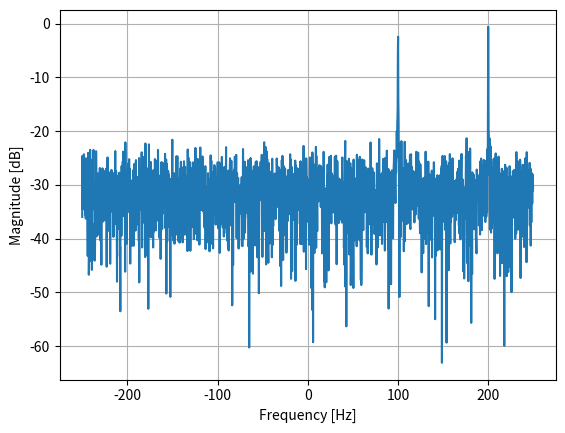

Here is the Python script that generated this plot:
import numpy as np
import matplotlib.pyplot as plt
Fs = 500 # sample rate Based on the coding example found in the PDF from Question 1,
#assume that your sampling rate is 500 sample/sec.

Ts = 1/Fs # sample period
N = 2048 # number of samples to simulate still 2048
t = Ts*np.arange(N)

#Generate a signal S1 with a number of samples equal 2048, S1 is a sinusoidal signal with a frequency of 100 HZ.
S1 = np.exp(1j*2*np.pi*100*t) # simulates sinusoid at 100 Hz exp(j2pift)
S2 = np.exp(1j*2*np.pi*200*t) # simulates sinusoid at 200 Hz exp(j2pift)

# Add the two signals together to create a combined signal named TransmittedX
TransmittedX = S1+S2

#generate a random noise signal named noise
noise = (np.random.randn(N) + 1j*np.random.randn(N))/np.sqrt(2) # complex noise with unity power

#Now, add the random noise signal to the TransmittedX
#The output is a new signal ReceivedX.
noise_power = 2
ReceivedX = noise * np.sqrt(noise_power) + TransmittedX

#Calculate the power spectrum density (PSD) of the signal ReceivedX
PSD = (np.abs(np.fft.fft(ReceivedX))/N)**2

#Convert to Log scale
PSD_log = 10.0*np.log10(PSD)

#Shift the log scale
PSD_shifted = np.fft.fftshift(PSD_log)

#Plot the spectrums
f = np.arange(Fs/-2.0, Fs/2.0, Fs/N) # start, stop, step
plt.plot(f, PSD_shifted)
plt.xlabel("Frequency [Hz]")
plt.ylabel("Magnitude [dB]")
plt.grid(True)
plt.show()
plt.savefig('Q2_Fs500.png')